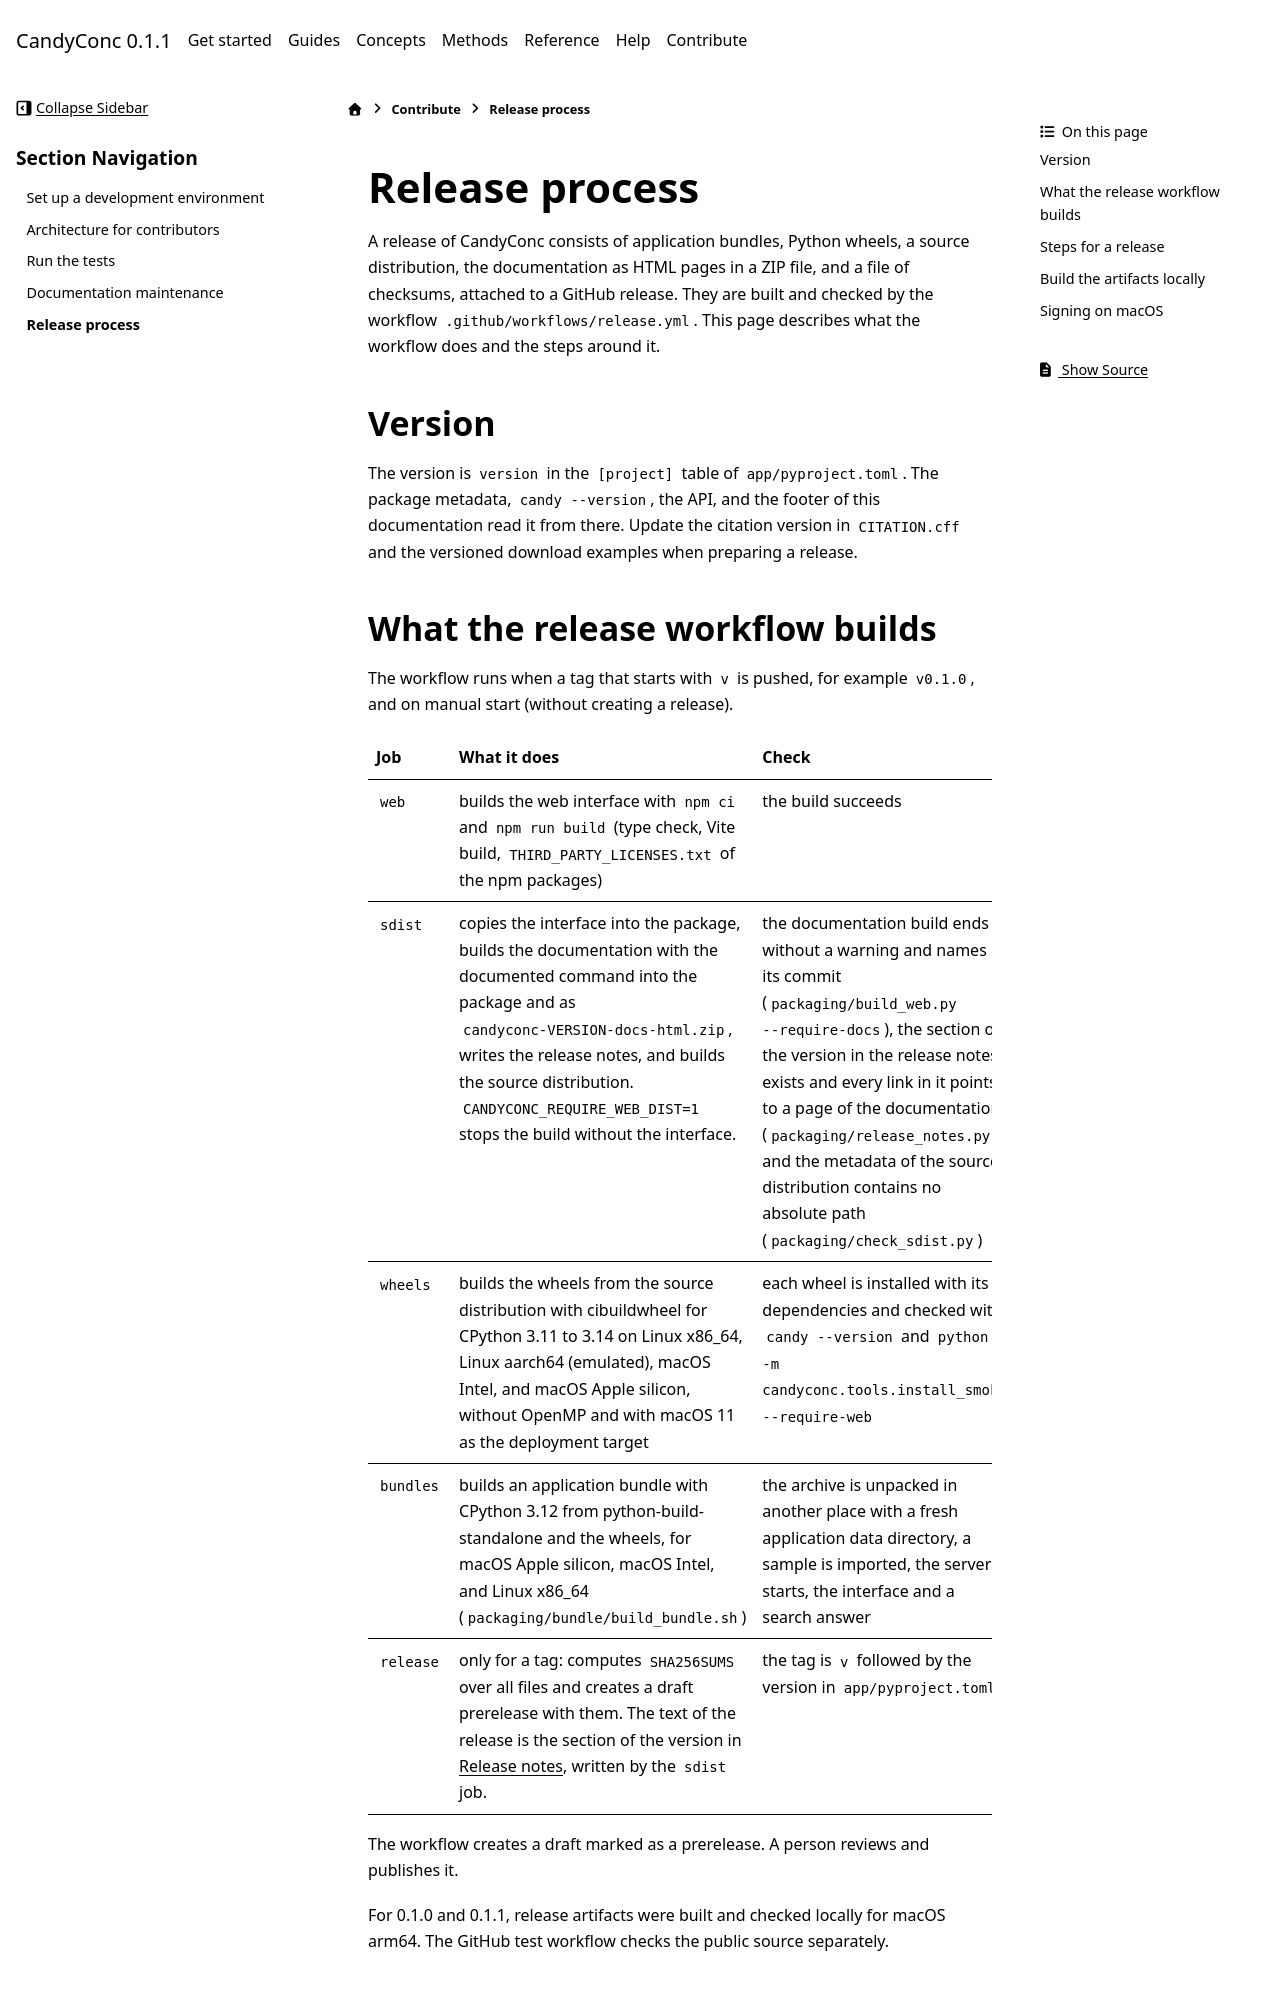

repository: miweru/CandyConc · page: contribute/release-process.html · generator: sphinx

# Release process

A release of CandyConc consists of application bundles, Python wheels, a
source distribution, the documentation as HTML pages in a ZIP file, and a
file of checksums, attached to a GitHub release. They are built and checked
by the workflow `.github/workflows/release.yml`.
This page describes what the workflow does and the steps around it.

## Version

The version is `version` in the `[project]` table of `app/pyproject.toml`.
The package metadata, `candy --version`, the API, and the footer of this
documentation read it from there. Update the citation version in `CITATION.cff` and the versioned download
examples when preparing a release.

## What the release workflow builds

The workflow runs when a tag that starts with `v` is pushed, for example
`v0.1.0`, and on manual start (without creating a release).

| Job | What it does | Check |
| --- | --- | --- |
| `web` | builds the web interface with `npm ci` and `npm run build` (type check, Vite build, `THIRD_PARTY_LICENSES.txt` of the npm packages) | the build succeeds |
| `sdist` | copies the interface into the package, builds the documentation with the documented command into the package and as `candyconc-VERSION-docs-html.zip`, writes the release notes, and builds the source distribution. `CANDYCONC_REQUIRE_WEB_DIST=1` stops the build without the interface. | the documentation build ends without a warning and names its commit (`packaging/build_web.py --require-docs`), the section of the version in the release notes exists and every link in it points to a page of the documentation (`packaging/release_notes.py`), and the metadata of the source distribution contains no absolute path (`packaging/check_sdist.py`) |
| `wheels` | builds the wheels from the source distribution with cibuildwheel for CPython 3.11 to 3.14 on Linux x86_64, Linux aarch64 (emulated), macOS Intel, and macOS Apple silicon, without OpenMP and with macOS 11 as the deployment target | each wheel is installed with its dependencies and checked with `candy --version` and `python -m candyconc.tools.install_smoke --require-web` |
| `bundles` | builds an application bundle with CPython 3.12 from python-build-standalone and the wheels, for macOS Apple silicon, macOS Intel, and Linux x86_64 (`packaging/bundle/build_bundle.sh`) | the archive is unpacked in another place with a fresh application data directory, a sample is imported, the server starts, the interface and a search answer |
| `release` | only for a tag: computes `SHA256SUMS` over all files and creates a draft prerelease with them. The text of the release is the section of the version in [Release notes](../help/release-notes.md), written by the `sdist` job. | the tag is `v` followed by the version in `app/pyproject.toml` |

The workflow creates a draft marked as a prerelease. A person reviews and
publishes it.

For 0.1.0 and 0.1.1, release artifacts were built and checked locally for
macOS arm64. The GitHub test workflow checks the public source separately.
